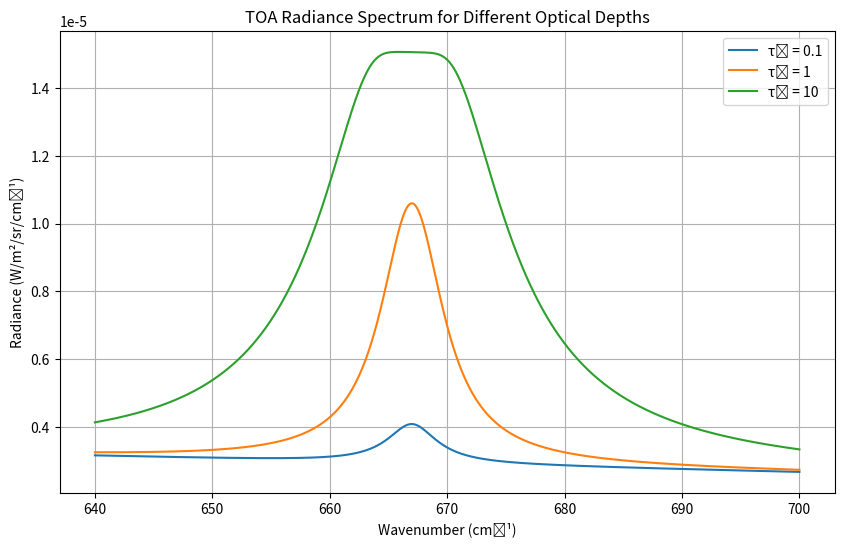

This chart was generated by the following Python code:
import numpy as np
import matplotlib.pyplot as plt

print("Libraries imported good")

# Constants
h = 6.626e-34    # J·s
c = 2.998e10     # cm/s
kB = 1.381e-23   # J/K

# Parameters
nu0 = 667        # cm⁻¹
gamma = 5        # cm⁻¹
Ts = 200         # K
Ta = 300         # K
tau0_list = [0.1, 1, 10]

# Wavenumber range
nu = np.linspace(640, 700, 1000)  # cm⁻¹

# Planck function in wavenumber space
def planck(nu, T):
    numerator = 2 * h * c**2 * nu**3
    exponent = h * c * nu / (kB * T)
    denominator = np.exp(exponent) - 1
    return numerator / denominator

# Compute optical depth (Lorentzian)
def tau_nu(nu, tau0, nu0, gamma):
    return tau0 * ( (gamma/2)**2 ) / ( (nu - nu0)**2 + (gamma/2)**2 )

# Compute absorptivity
def alpha_nu(tau_nu):
    return 1 - np.exp(-tau_nu)

# Compute TOA radiance
def I_nu(nu, tau0, nu0, gamma, Ts, Ta):
    tau = tau_nu(nu, tau0, nu0, gamma)
    alpha = alpha_nu(tau)
    B_s = planck(nu, Ts)
    B_a = planck(nu, Ta)
    return (1 - alpha) * B_s + alpha * B_a

# Plot
plt.figure(figsize=(10,6))
for tau0 in tau0_list:
    I = I_nu(nu, tau0, nu0, gamma, Ts, Ta)
    plt.plot(nu, I, label=f'τ₀ = {tau0}')

plt.xlabel('Wavenumber (cm⁻¹)')
plt.ylabel('Radiance (W/m²/sr/cm⁻¹)')
plt.title('TOA Radiance Spectrum for Different Optical Depths')
plt.legend()
plt.grid(True)
plt.show()